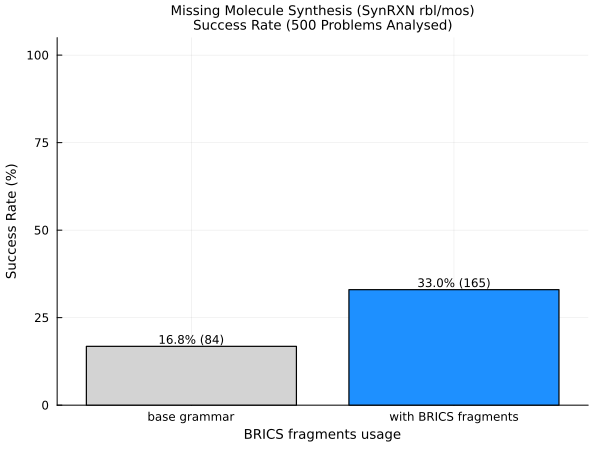

Source data for this figure (header and first rows):
Use_Fragments, Success_Rate_Percentage, Successful_Problems
base grammar, 16.8, 84
with BRICS fragments, 33.0, 165
